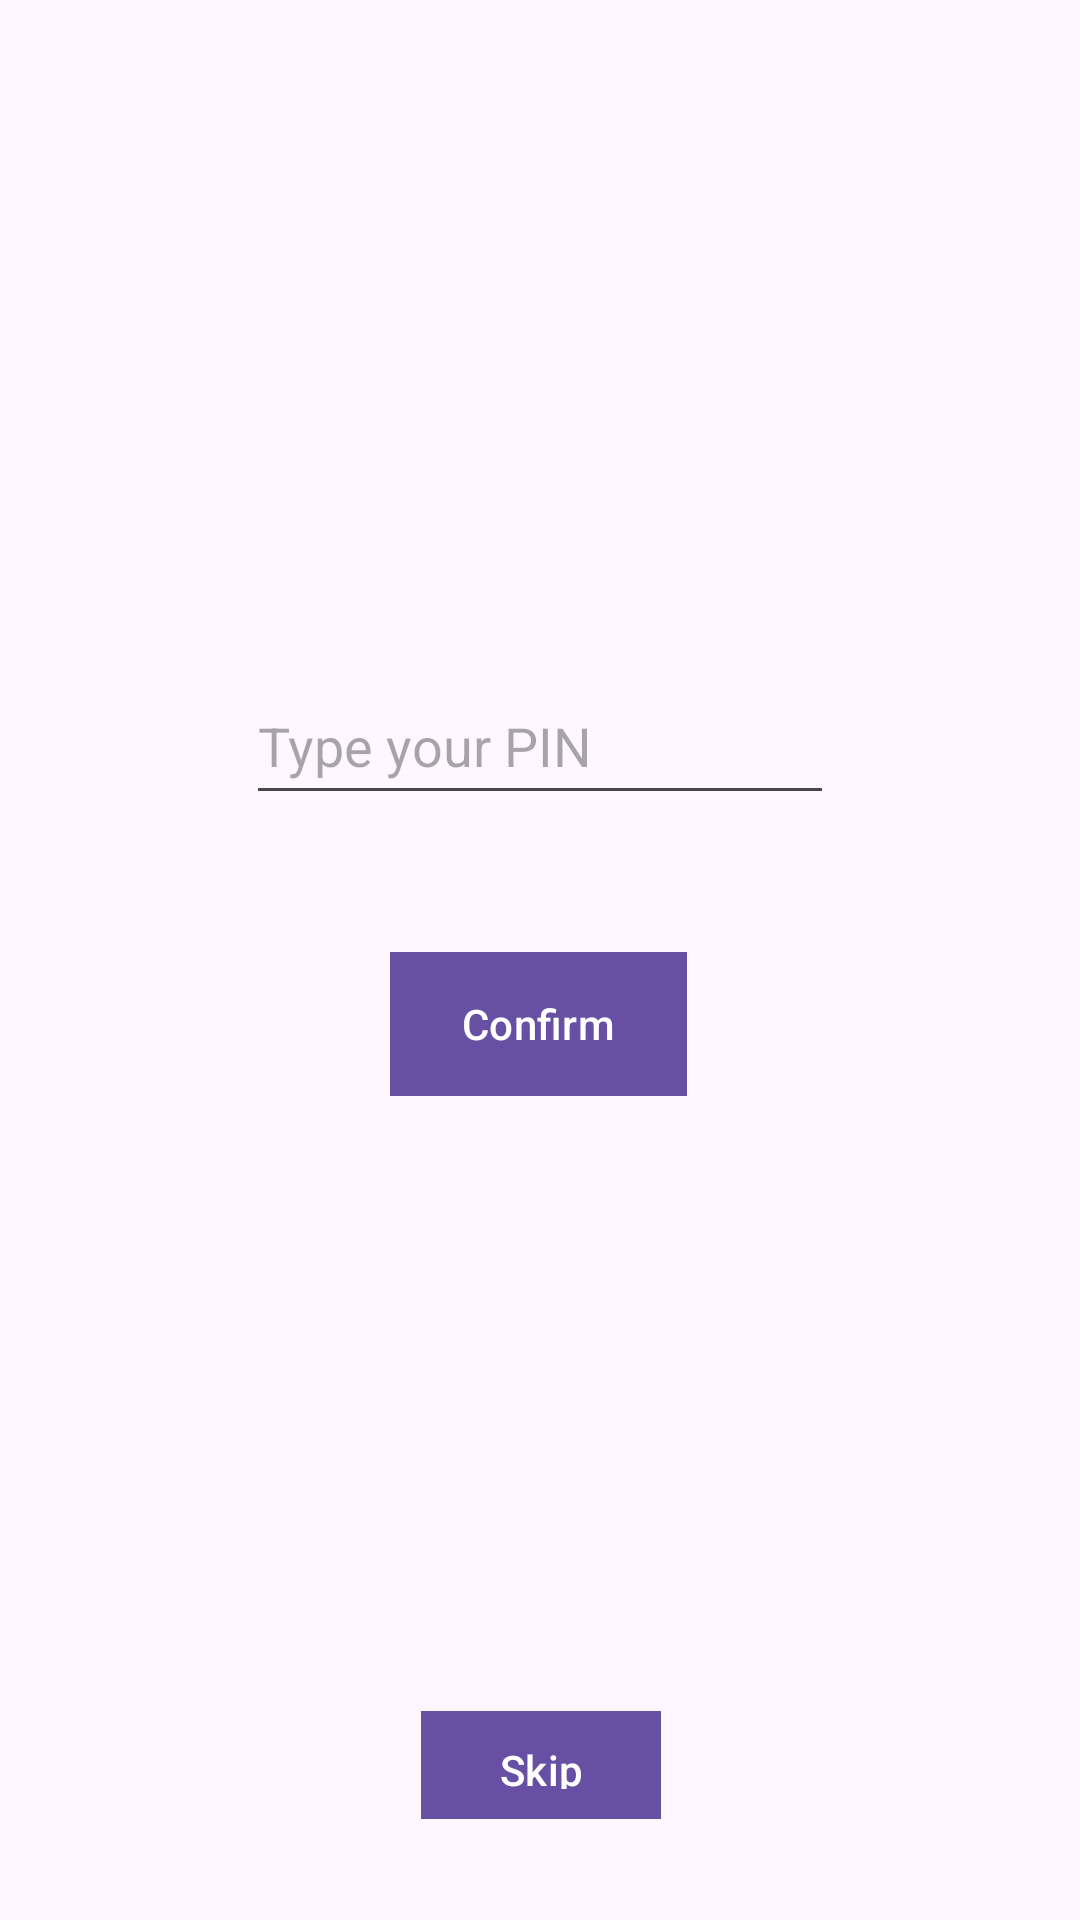

Layout XML and referenced resources for this Android screen:
<!-- AndroidManifest.xml: application theme Theme.News_pract -->
<!-- res/layout/fragment_type_p_i_n.xml -->
<?xml version="1.0" encoding="utf-8"?>
<androidx.constraintlayout.widget.ConstraintLayout
    xmlns:android="http://schemas.android.com/apk/res/android"
    xmlns:app="http://schemas.android.com/apk/res-auto"
    xmlns:tools="http://schemas.android.com/tools"
    android:layout_width="match_parent"
    android:layout_height="match_parent"
    tools:context=".presentation.fragments.type_pin.TypePINFragment">
    <com.google.android.material.textfield.TextInputEditText
        android:id="@+id/message"
        android:layout_width="196dp"
        android:layout_height="49dp"
        android:hint="Type your PIN"
        android:inputType="number"
        app:layout_constraintBottom_toBottomOf="parent"
        app:layout_constraintEnd_toEndOf="parent"
        app:layout_constraintStart_toStartOf="parent"
        app:layout_constraintTop_toTopOf="parent"
        app:layout_constraintVertical_bias="0.377"
        android:maxLength="4"
        />

    <com.google.android.material.button.MaterialButton
        android:id="@+id/confirm_button"
        android:layout_width="wrap_content"
        android:layout_height="wrap_content"
        android:background="@color/design_default_color_secondary_variant"
        android:text="Confirm"
        android:textAllCaps="false"
        android:textColor="@color/white"
        app:layout_constraintBottom_toTopOf="@+id/skip_button"
        app:layout_constraintEnd_toEndOf="parent"
        app:layout_constraintHorizontal_bias="0.498"
        app:layout_constraintStart_toStartOf="parent"
        app:layout_constraintTop_toBottomOf="@+id/message"
        app:layout_constraintVertical_bias="0.182" />

    <com.google.android.material.button.MaterialButton
        android:id="@+id/skip_button"
        android:layout_width="80dp"
        android:layout_height="36dp"
        android:background="@color/design_default_color_secondary_variant"
        android:text="Skip"
        android:textAllCaps="false"
        android:textColor="@color/white"
        app:layout_constraintBottom_toBottomOf="parent"
        app:layout_constraintEnd_toEndOf="parent"
        app:layout_constraintHorizontal_bias="0.501"
        app:layout_constraintStart_toStartOf="parent"
        app:layout_constraintTop_toTopOf="parent"
        app:layout_constraintVertical_bias="0.944" />

</androidx.constraintlayout.widget.ConstraintLayout>
<!-- resources referenced by this layout -->
<resources>
  <style name="Theme.News_pract" parent="Base.Theme.News_pract" />
  <style name="Base.Theme.News_pract" parent="Theme.Material3.DayNight.NoActionBar">
          
          
      </style>
  <!-- not gathered from this repository: default colours our renderer supplied (Android Studio template values) -->
  <color name="white">#FFFFFFFF</color>
</resources>
